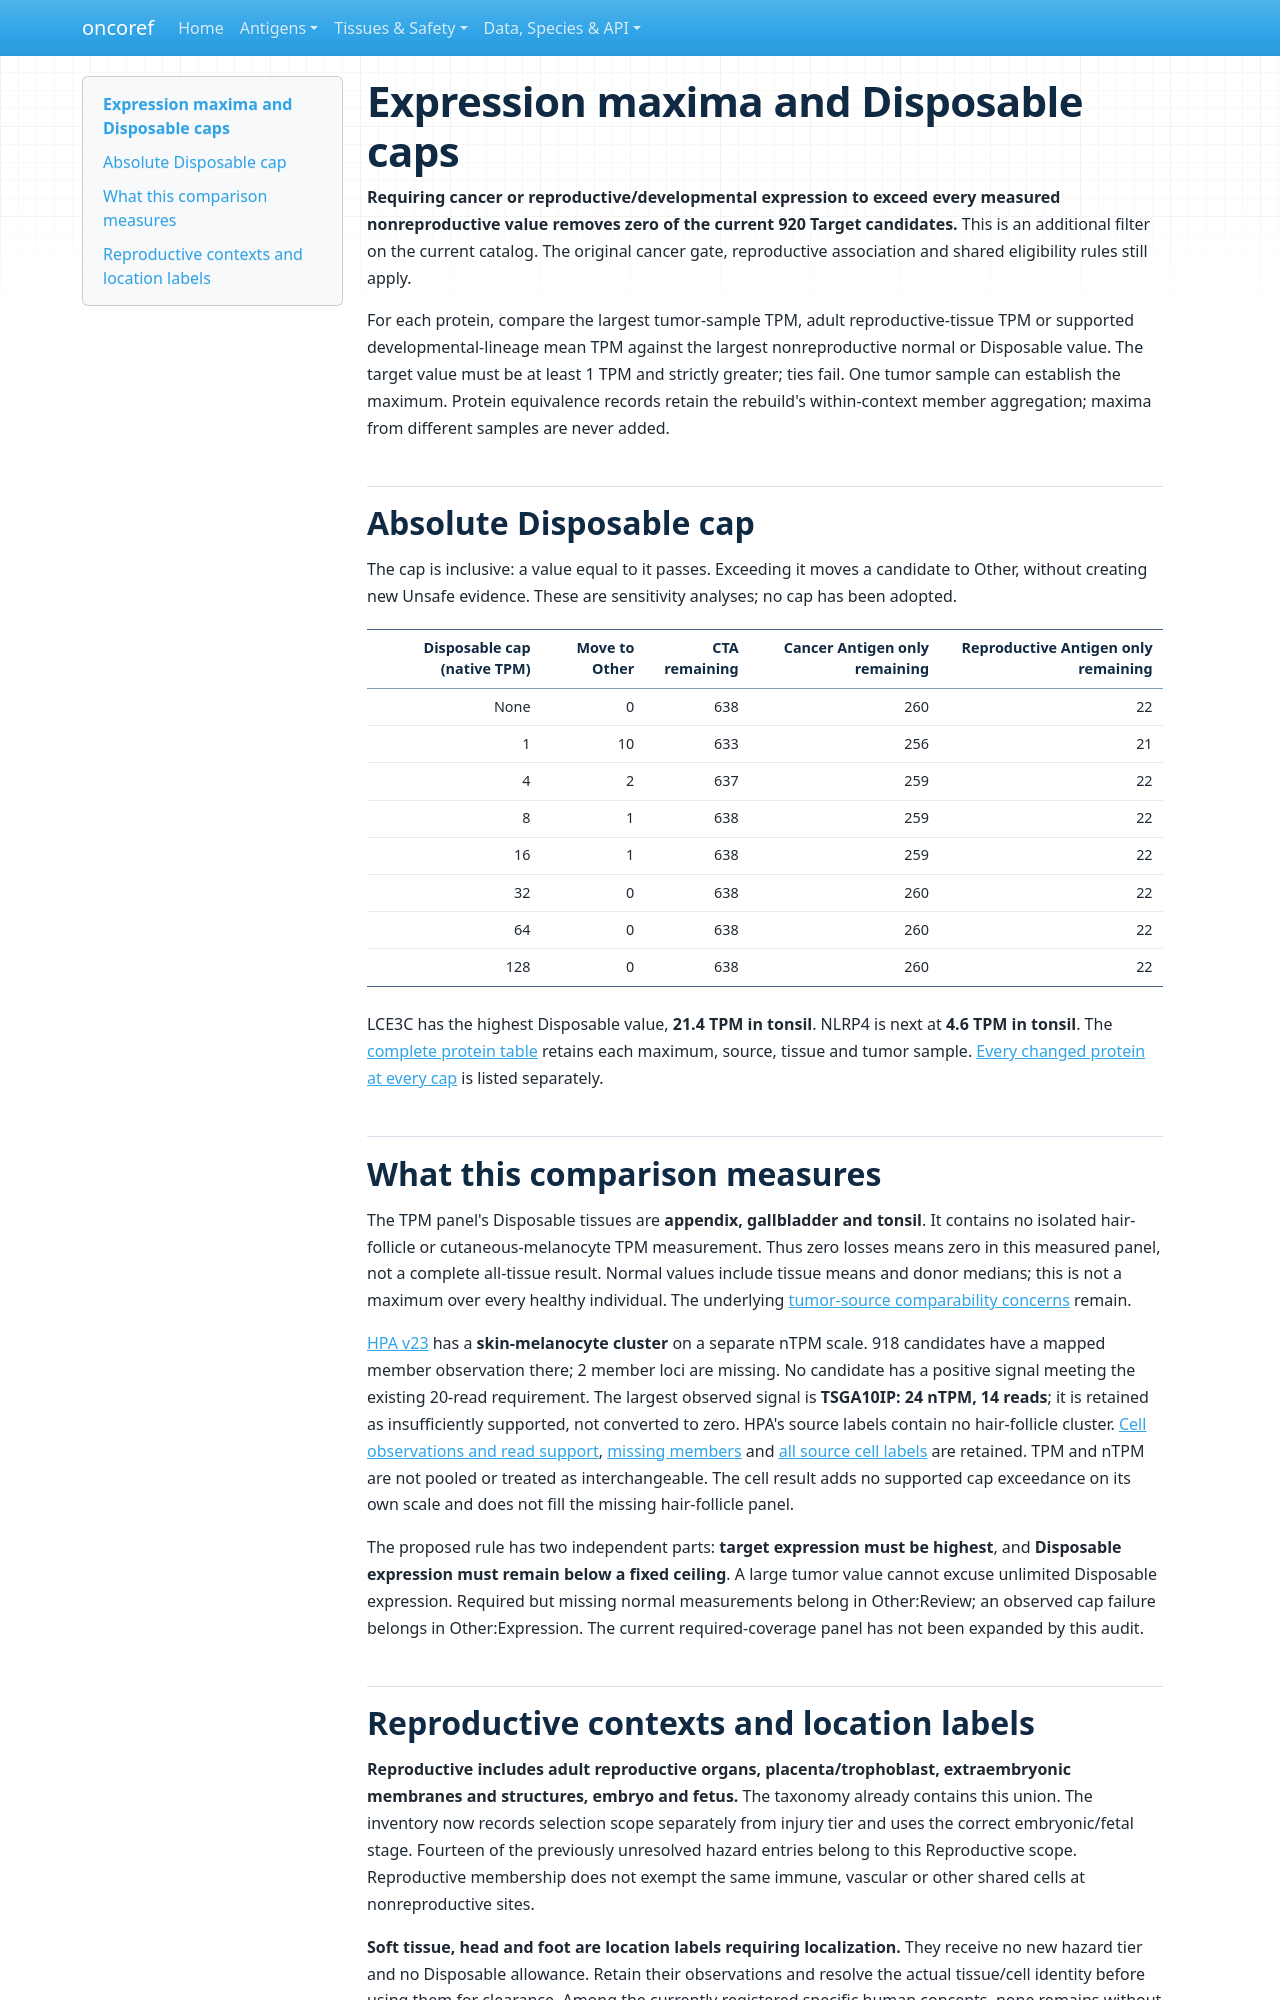

repository: pirl-unc/oncoref · page: audits/target-selection-20261109/expression-maxima/index.html · generator: mkdocs

# Expression maxima and Disposable caps

**Requiring cancer or reproductive/developmental expression to exceed every measured nonreproductive value removes zero of the current 920 Target candidates.** This is an additional filter on the current catalog. The original cancer gate, reproductive association and shared eligibility rules still apply.

For each protein, compare the largest tumor-sample TPM, adult reproductive-tissue TPM or supported developmental-lineage mean TPM against the largest nonreproductive normal or Disposable value. The target value must be at least 1 TPM and strictly greater; ties fail. One tumor sample can establish the maximum. Protein equivalence records retain the rebuild's within-context member aggregation; maxima from different samples are never added.

## Absolute Disposable cap

The cap is inclusive: a value equal to it passes. Exceeding it moves a candidate to Other, without creating new Unsafe evidence. These are sensitivity analyses; no cap has been adopted.

| Disposable cap (native TPM) | Move to Other | CTA remaining | Cancer Antigen only remaining | Reproductive Antigen only remaining |
|---:|---:|---:|---:|---:|
| None | 0 | 638 | 260 | 22 |
| 1 | 10 | 633 | 256 | 21 |
| 4 | 2 | 637 | 259 | 22 |
| 8 | 1 | 638 | 259 | 22 |
| 16 | 1 | 638 | 259 | 22 |
| 32 | 0 | 638 | 260 | 22 |
| 64 | 0 | 638 | 260 | 22 |
| 128 | 0 | 638 | 260 | 22 |

LCE3C has the highest Disposable value, **21.4 TPM in tonsil**. NLRP4 is next at **4.6 TPM in tonsil**. The [complete protein table](protein-maxima.csv) retains each maximum, source, tissue and tumor sample. [Every changed protein at every cap](proteins-moved-to-other.csv) is listed separately.

## What this comparison measures

The TPM panel's Disposable tissues are **appendix, gallbladder and tonsil**. It contains no isolated hair-follicle or cutaneous-melanocyte TPM measurement. Thus zero losses means zero in this measured panel, not a complete all-tissue result. Normal values include tissue means and donor medians; this is not a maximum over every healthy individual. The underlying [tumor-source comparability concerns](../scrutiny/index.md) remain.

[HPA v23](https://v23.proteinatlas.org/about/download) has a **skin-melanocyte cluster** on a separate nTPM scale. 918 candidates have a mapped member observation there; 2 member loci are missing. No candidate has a positive signal meeting the existing 20-read requirement. The largest observed signal is **TSGA10IP: 24 nTPM, 14 reads**; it is retained as insufficiently supported, not converted to zero. HPA's source labels contain no hair-follicle cluster. [Cell observations and read support](hpa-disposable-cell-observations.csv), [missing members](hpa-disposable-cell-missing-members.csv) and [all source cell labels](hpa-cell-contexts.csv) are retained. TPM and nTPM are not pooled or treated as interchangeable. The cell result adds no supported cap exceedance on its own scale and does not fill the missing hair-follicle panel.

The proposed rule has two independent parts: **target expression must be highest**, and **Disposable expression must remain below a fixed ceiling**. A large tumor value cannot excuse unlimited Disposable expression. Required but missing normal measurements belong in Other:Review; an observed cap failure belongs in Other:Expression. The current required-coverage panel has not been expanded by this audit.
